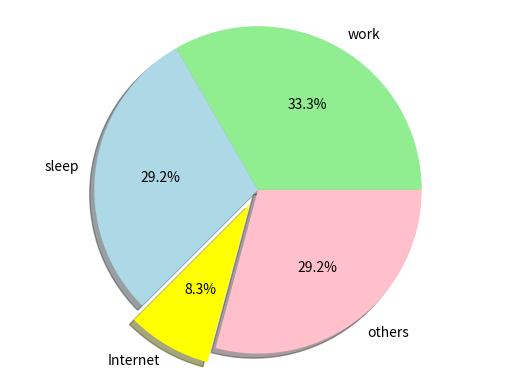

This chart was generated by the following Python code:
import matplotlib.pyplot as plt
activities = ["work", "sleep", "Internet", "others"]
hours = [8, 7, 2, 7]
colors = ["lightgreen", "lightblue", "yellow", "pink"]
plt.pie(hours, labels = activities, colors = colors, shadow = True, explode = (0, 0, 0.1, 0), autopct = "%1.1f%%")
plt.axis("equal")
plt.show()
